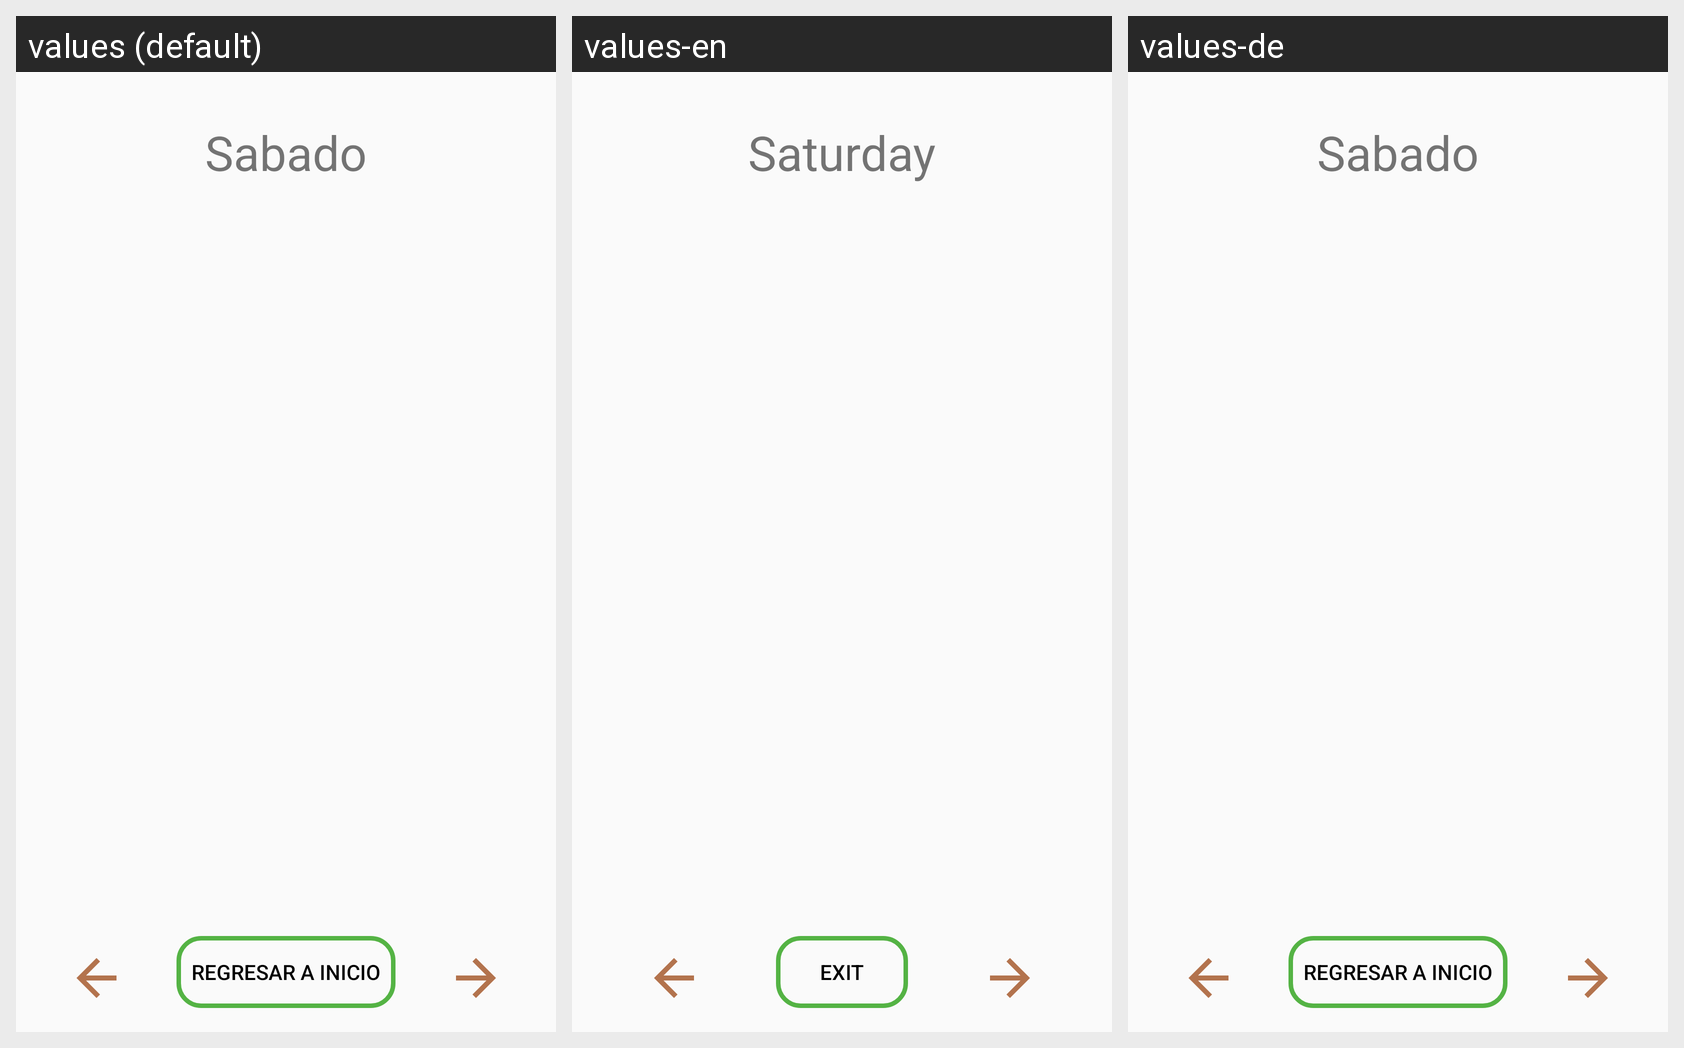

Strings drawn on this Android screen and how each of the app's shown locales translates them:
Android screen res/layout/fragment_sabado.xml rendered under 3 locales, left to right: values (default), values-en, values-de. Device: Nexus 5 (rendered at 1080×1920; each locale shown at half size, 540×960, under a caption strip naming it); theme ThemeLight.FitNutricion.
Strings drawn on this screen, with the default value and each locale's value (text and hints the layout hard-codes, and strings that could not be matched under every locale, appear in the picture but are not listed):

item_sabado
  values: Sabado
  values-en: Saturday
  values-de: Sabado  [not translated; the default value is used]

txt_salir
  values: Regresar a inicio
  values-en: Exit
  values-de: Regresar a inicio  [not translated; the default value is used]
